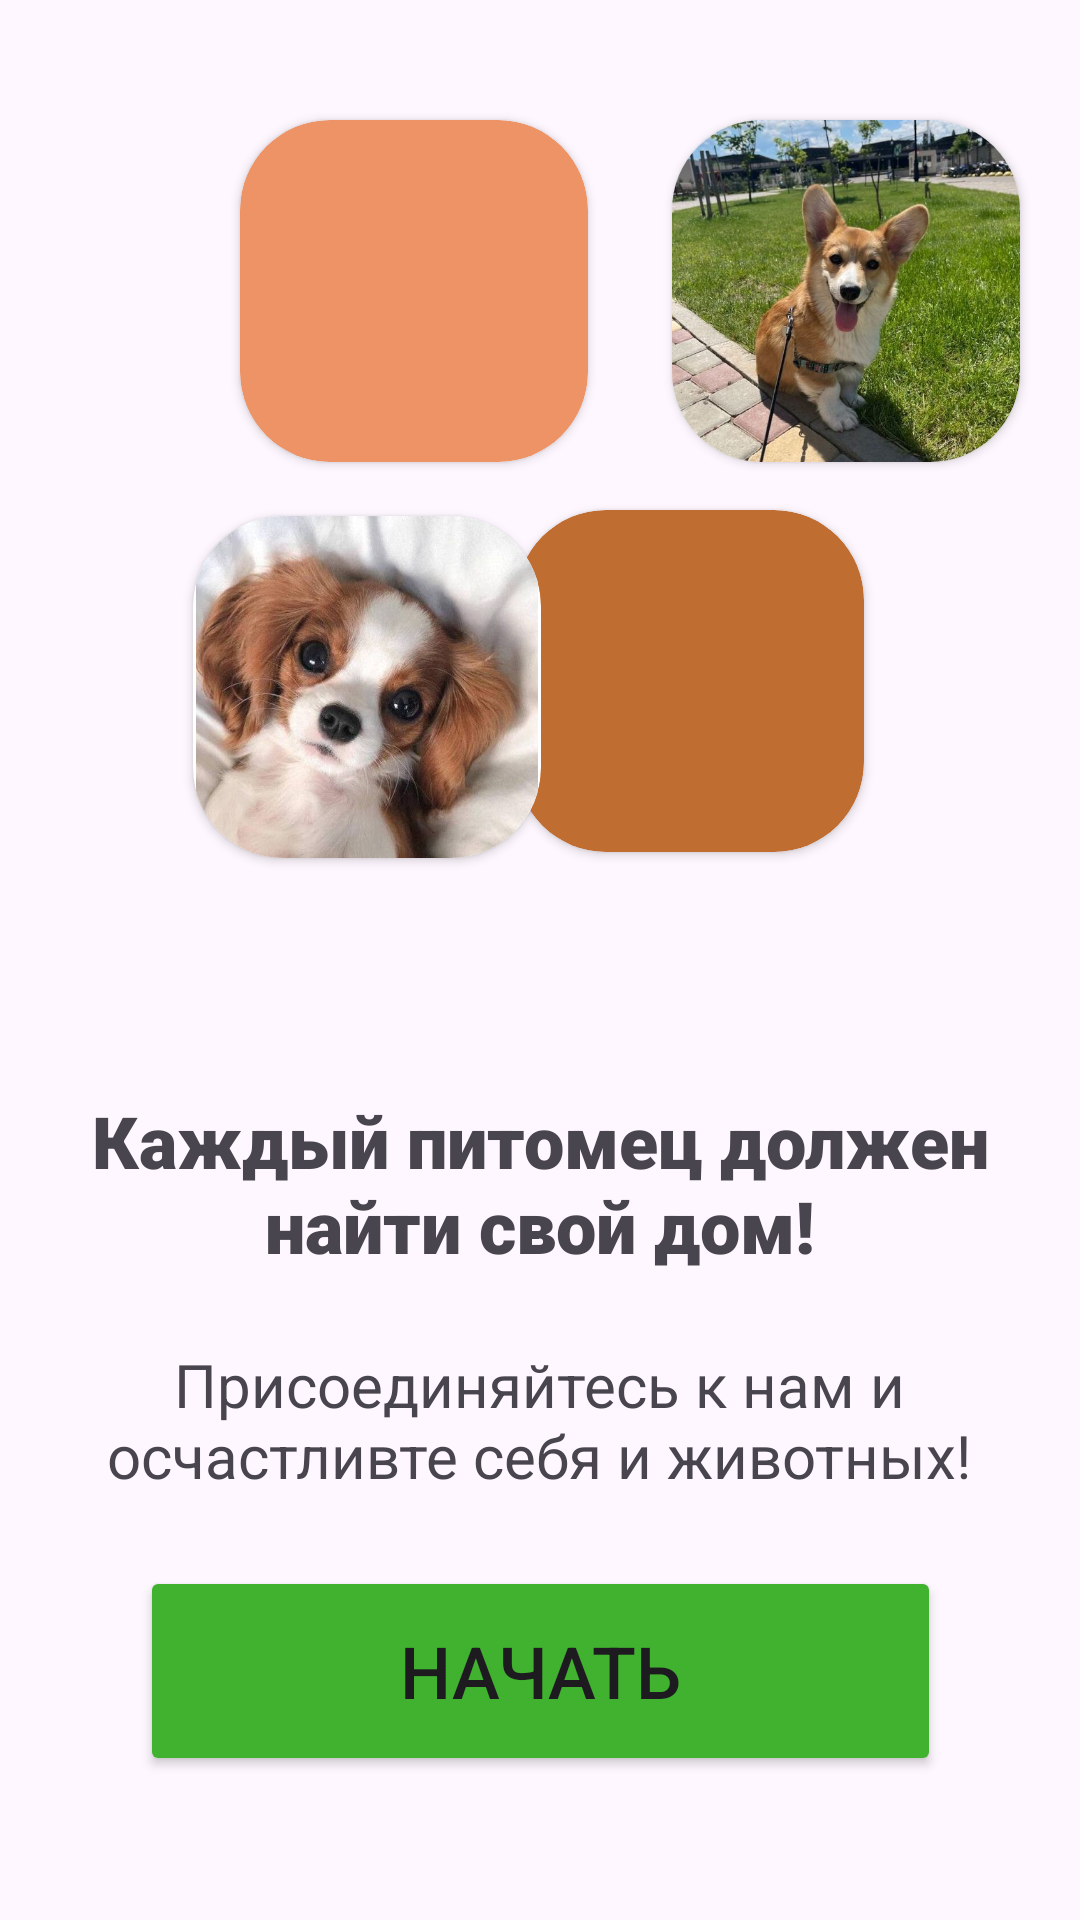

Write the Android layout XML for this screen, with the resource values it uses.
<!-- AndroidManifest.xml: application theme Theme.DogsForAll -->
<!-- res/layout/fragment_onboard_4.xml -->
<?xml version="1.0" encoding="utf-8"?>
<FrameLayout xmlns:android="http://schemas.android.com/apk/res/android"
    xmlns:app="http://schemas.android.com/apk/res-auto"
    xmlns:tools="http://schemas.android.com/tools"
    android:layout_width="match_parent"
    android:layout_height="match_parent"
    tools:context=".UI.LoginView.Onboarding.Onboard_4">

    <androidx.constraintlayout.widget.ConstraintLayout
        android:layout_width="match_parent"
        android:layout_height="match_parent">

        <Button
            android:id="@+id/button3"
            android:layout_width="wrap_content"
            android:layout_height="wrap_content"
            android:layout_marginTop="20dp"
            android:width="267dp"
            android:height="70dp"
            android:backgroundTint="#41B22F"
            android:text="Начать"
            android:textSize="24sp"
            app:layout_constraintEnd_toEndOf="parent"
            app:layout_constraintStart_toStartOf="parent"
            app:layout_constraintTop_toBottomOf="@+id/textView8" />

        <TextView
            android:id="@+id/textView7"
            android:layout_width="341dp"
            android:layout_height="64dp"
            android:layout_marginTop="80dp"
            android:fontFamily="sans-serif-black"
            android:text="Каждый питомец должен найти свой дом!"
            android:textAlignment="center"
            android:textSize="24dp"
            app:layout_constraintEnd_toEndOf="parent"
            app:layout_constraintStart_toStartOf="parent"
            app:layout_constraintTop_toBottomOf="@+id/cardView" />

        <TextView
            android:id="@+id/textView8"
            android:layout_width="318dp"
            android:layout_height="54dp"
            android:layout_marginTop="20dp"
            android:text="Присоединяйтесь к нам и осчастливте себя и животных!"
            android:textAlignment="center"
            android:textSize="20dp"
            app:layout_constraintEnd_toEndOf="parent"
            app:layout_constraintHorizontal_bias="0.494"
            app:layout_constraintStart_toStartOf="parent"
            app:layout_constraintTop_toBottomOf="@+id/textView7" />

        <androidx.cardview.widget.CardView
            android:id="@+id/cardView"
            android:layout_width="116dp"
            android:layout_height="114dp"
            android:layout_marginTop="16dp"
            android:layout_marginEnd="72dp"
            app:cardBackgroundColor="#BF6D30"
            app:cardCornerRadius="30dp"
            app:layout_constraintEnd_toEndOf="parent"
            app:layout_constraintTop_toBottomOf="@+id/cardView2" />

        <androidx.cardview.widget.CardView
            android:id="@+id/cardView4"
            android:layout_width="116dp"
            android:layout_height="114dp"
            android:layout_marginStart="68dp"
            android:layout_marginTop="40dp"
            app:cardBackgroundColor="#ED9365"
            app:cardCornerRadius="30dp"
            app:layout_constraintEnd_toStartOf="@+id/cardView2"
            app:layout_constraintHorizontal_bias="0.3"
            app:layout_constraintStart_toStartOf="parent"
            app:layout_constraintTop_toTopOf="parent" />

        <androidx.cardview.widget.CardView
            android:id="@+id/cardView2"
            android:layout_width="116dp"
            android:layout_height="114dp"
            android:layout_marginStart="224dp"
            android:layout_marginTop="40dp"
            app:cardCornerRadius="30dp"
            app:layout_constraintStart_toStartOf="parent"
            app:layout_constraintTop_toTopOf="parent">

            <ImageView
                android:id="@+id/imageView18"
                android:layout_width="match_parent"
                android:layout_height="match_parent"
                android:scaleX="1.4"
                android:scaleY="1.4"
                android:src="@drawable/dog_4"
                tools:layout_editor_absoluteX="212dp"
                tools:layout_editor_absoluteY="102dp" />
        </androidx.cardview.widget.CardView>

        <androidx.cardview.widget.CardView
            android:id="@+id/cardView3"
            android:layout_width="116dp"
            android:layout_height="114dp"
            android:layout_marginStart="68dp"
            android:layout_marginTop="172dp"
            app:cardCornerRadius="30dp"
            app:layout_constraintEnd_toStartOf="@+id/cardView"
            app:layout_constraintHorizontal_bias="0.307"
            app:layout_constraintStart_toStartOf="parent"
            app:layout_constraintTop_toTopOf="parent">

            <ImageView
                android:id="@+id/imageView17"
                android:layout_width="match_parent"
                android:layout_height="match_parent"
                android:src="@drawable/dog_4_4"
                tools:layout_editor_absoluteX="79dp"
                tools:layout_editor_absoluteY="172dp" />
        </androidx.cardview.widget.CardView>

    </androidx.constraintlayout.widget.ConstraintLayout>
</FrameLayout>
<!-- resources referenced by this layout -->
<resources>
  <!-- drawable dog_4: png bitmap (drawable, 799171 bytes) -->
  <!-- drawable dog_4_4: png bitmap (drawable, 314260 bytes) -->
  <style name="Theme.DogsForAll" parent="Base.Theme.DogsForAll" />
  <style name="Base.Theme.DogsForAll" parent="Theme.Material3.DayNight.NoActionBar">
          
          
      </style>
</resources>
